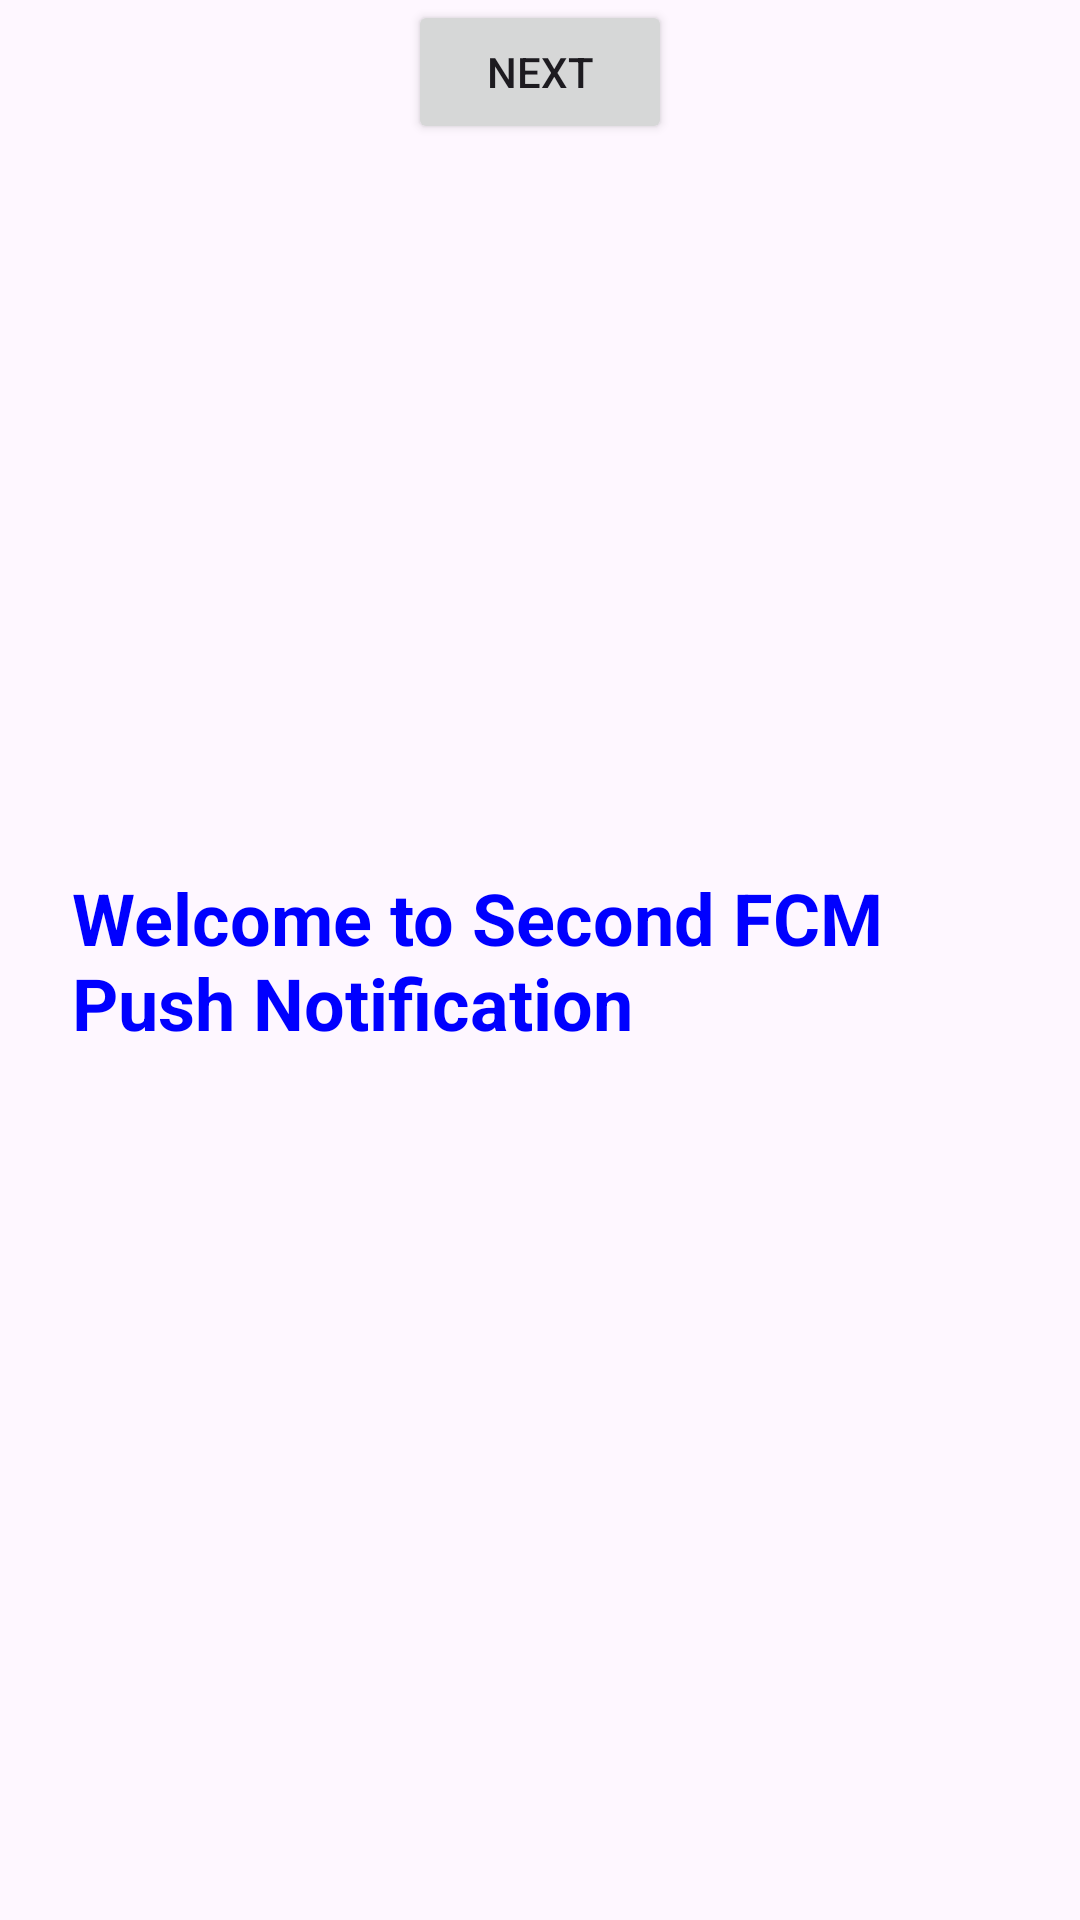

Layout XML and referenced resources for this Android screen:
<!-- AndroidManifest.xml: application theme Theme.MyFirebaseApplication -->
<!-- res/layout/fragment_second.xml -->
<?xml version="1.0" encoding="utf-8"?>
<RelativeLayout xmlns:android="http://schemas.android.com/apk/res/android"
    xmlns:app="http://schemas.android.com/apk/res-auto"
    xmlns:tools="http://schemas.android.com/tools"
    android:layout_width="match_parent"
    android:layout_height="match_parent"
    tools:context=".SecondFragment">

    <Button
        android:id="@+id/button_second"
        android:layout_width="wrap_content"
        android:layout_height="wrap_content"
        android:text="@string/next"
        android:layout_centerHorizontal="true" />


    <TextView
        android:layout_width="wrap_content"
        android:layout_height="wrap_content"
        android:text="Welcome to Second FCM Push Notification"
        android:textSize="24sp"
        android:textStyle="bold"
        android:layout_centerInParent="true"
        android:padding="24dp"
        android:textColor="@color/colorAccent"
        app:layout_constraintTop_toBottomOf="@id/button_first" />

</RelativeLayout>
<!-- resources referenced by this layout -->
<resources>
  <color name="colorAccent">#0000FF</color>
  <string name="next">Next</string>
  <style name="Theme.MyFirebaseApplication" parent="Base.Theme.MyFirebaseApplication" />
  <style name="Base.Theme.MyFirebaseApplication" parent="Theme.Material3.DayNight.NoActionBar">
          
          
      </style>
</resources>
